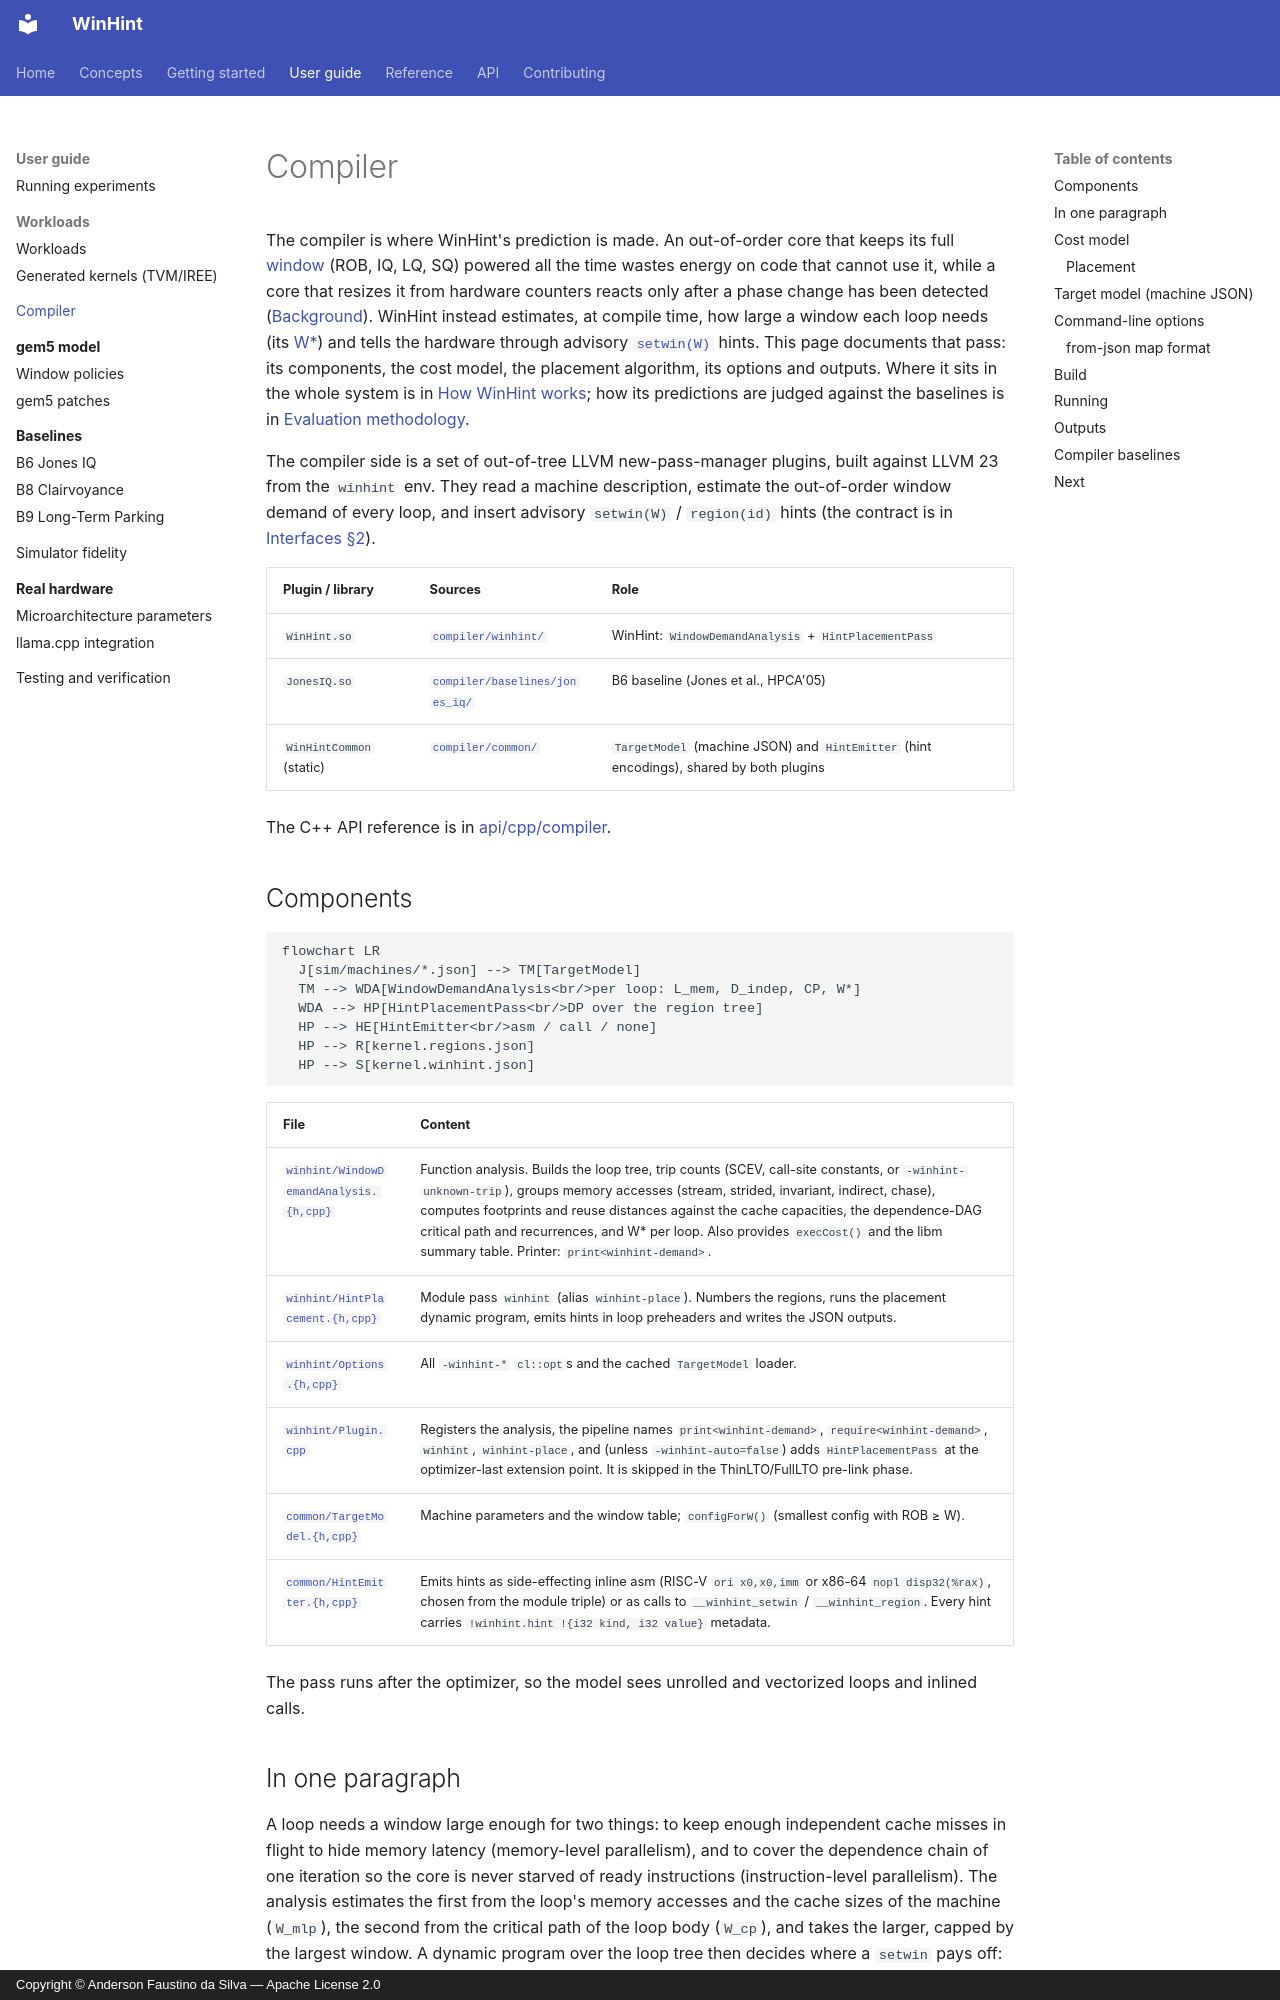

repository: AndersonFaustino/WinHint · page: guide/compiler/index.html · generator: mkdocs · copyright: Copyright © Anderson Faustino da Silva — Apache License 2.0

# Compiler

The compiler is where WinHint's prediction is made. An out-of-order core that keeps its full
[window](../reference/glossary.md#window) (ROB, IQ, LQ, SQ) powered all the time wastes
energy on code that cannot use it, while a core that resizes it from hardware counters reacts
only after a phase change has been detected ([Background](../concepts/background.md)). WinHint instead estimates, at compile time, how
large a window each loop needs (its [W\*](../reference/glossary.md#w)) and tells the
hardware through advisory [`setwin(W)`](../reference/glossary.md#setwin) hints. This page
documents that pass: its components, the cost model, the placement algorithm, its options and
outputs. Where it sits in the whole system is in [How WinHint works](architecture.md); how
its predictions are judged against the baselines is in
[Evaluation methodology](../concepts/methodology.md).

The compiler side is a set of out-of-tree LLVM new-pass-manager plugins, built against LLVM 23
from the `winhint` env. They read a machine description, estimate the out-of-order window
demand of every loop, and insert advisory `setwin(W)` / `region(id)` hints (the contract is in
[Interfaces §2](../interfaces.md#2-the-hint-isa-contract)).

| Plugin / library | Sources | Role |
|------------------|---------|------|
| `WinHint.so` | [`compiler/winhint/`](../../compiler/winhint) | WinHint: `WindowDemandAnalysis` + `HintPlacementPass` |
| `JonesIQ.so` | [`compiler/baselines/jones_iq/`](../../compiler/baselines/jones_iq) | B6 baseline (Jones et al., HPCA'05) |
| `WinHintCommon` (static) | [`compiler/common/`](../../compiler/common) | `TargetModel` (machine JSON) and `HintEmitter` (hint encodings), shared by both plugins |

The C++ API reference is in [api/cpp/compiler](../api/cpp/compiler/files.md).
